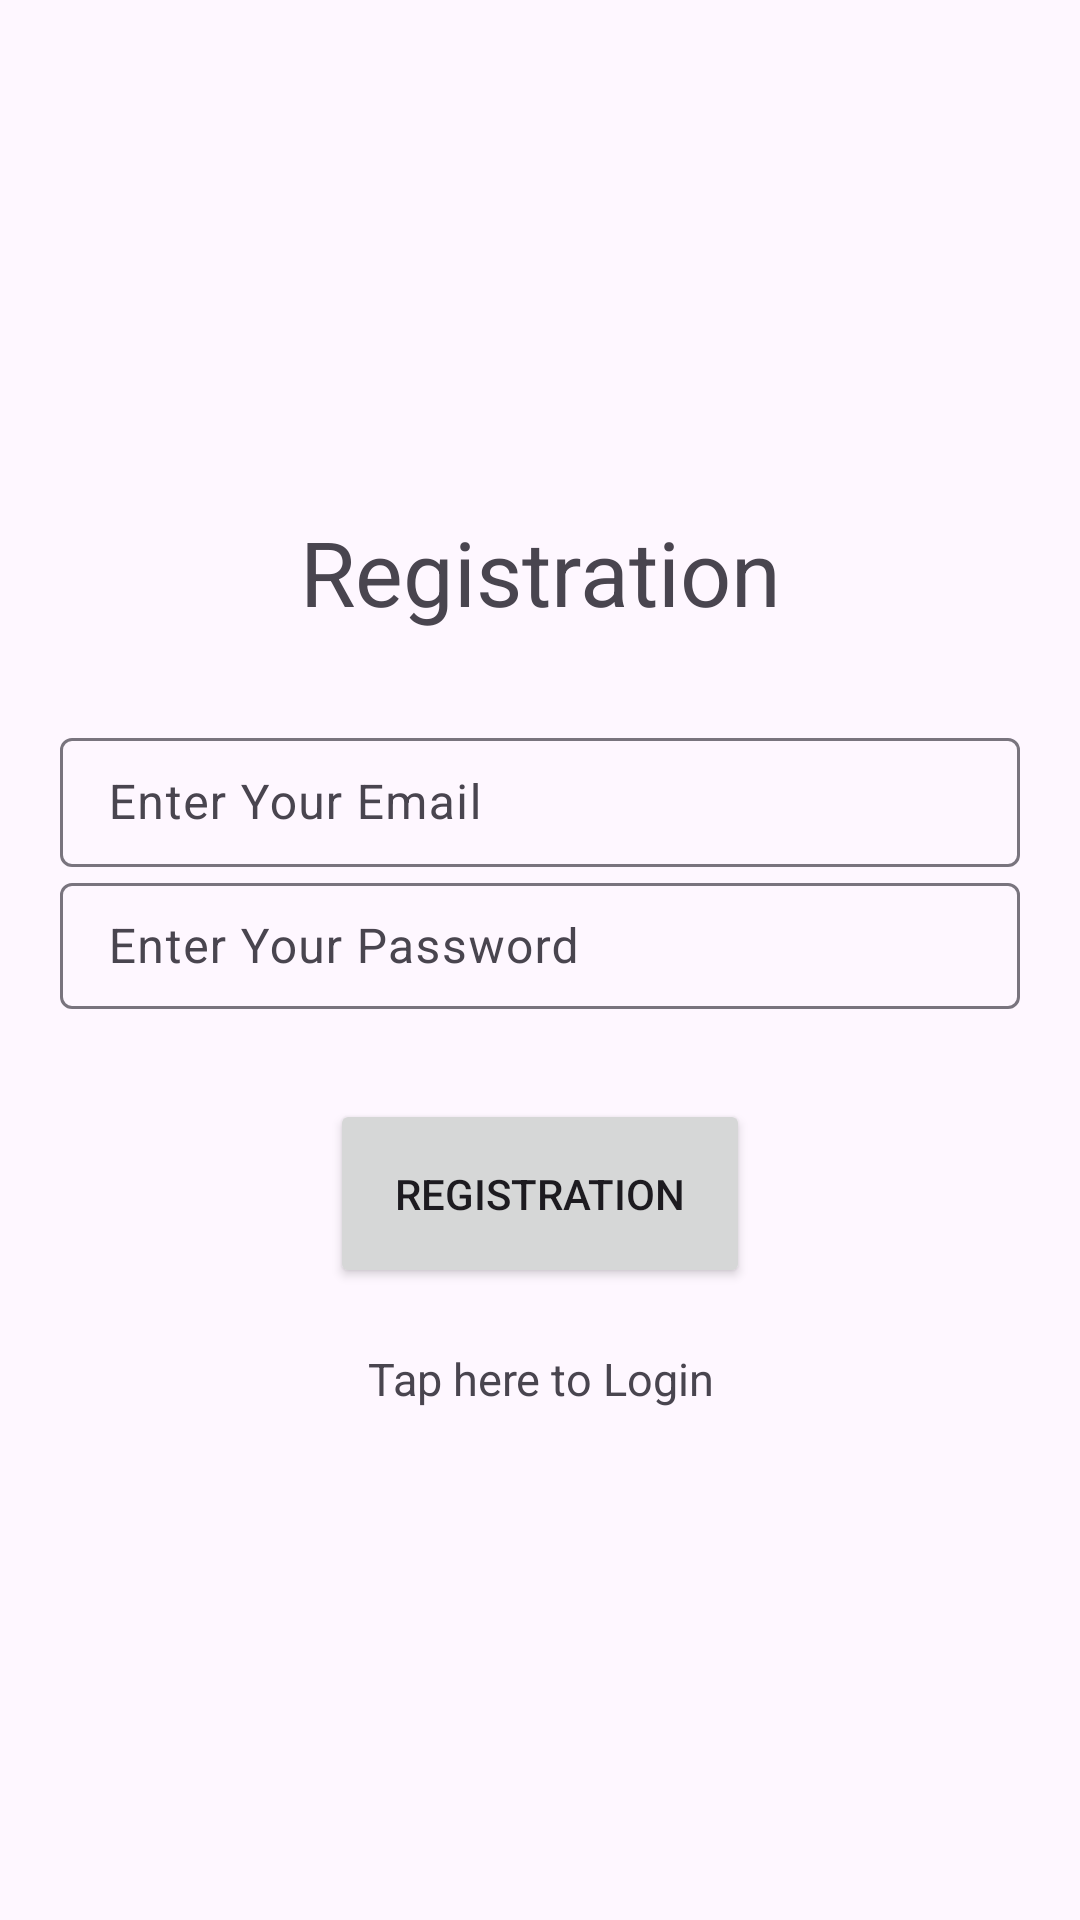

Reconstruct the res/layout file that produces this screen, plus the resources it refers to.
<!-- AndroidManifest.xml: application theme Theme.MobileAppsProject -->
<!-- res/layout/activity_registration.xml -->
<?xml version="1.0" encoding="utf-8"?>
<LinearLayout xmlns:android="http://schemas.android.com/apk/res/android"
    xmlns:app="http://schemas.android.com/apk/res-auto"
    xmlns:tools="http://schemas.android.com/tools"
    android:layout_width="match_parent"
    android:orientation="vertical"
    android:gravity="center"
    android:layout_height="match_parent"
    tools:context=".Registration"
    android:padding="20dp">


    <TextView
        android:text="Registration"
        android:layout_width="match_parent"
        android:textSize="30dp"
        android:layout_marginBottom="30dp"
        android:gravity="center"
        android:layout_height="wrap_content" />
    <com.google.android.material.textfield.TextInputLayout
        android:layout_width="match_parent"
        android:layout_height="wrap_content">

        <com.google.android.material.textfield.TextInputEditText
            android:id="@+id/userEmail"
            android:layout_width="match_parent"
            android:layout_height="43dp"
            android:hint="Enter Your Email" />
    </com.google.android.material.textfield.TextInputLayout>

    <com.google.android.material.textfield.TextInputLayout
        android:layout_width="match_parent"
        android:layout_height="wrap_content">

        <com.google.android.material.textfield.TextInputEditText
            android:id="@+id/userPassword"
            android:layout_width="match_parent"
            android:layout_height="42dp"
            android:hint="Enter Your Password" />
    </com.google.android.material.textfield.TextInputLayout>

    <Button
        android:id="@+id/registrationBtn"
        android:layout_width="140dp"
        android:layout_height="63dp"
        android:layout_marginTop="30dp"
        android:text="Registration" />

    <TextView
        android:id="@+id/loginNowBtn"
        android:text="Tap here to Login"
        android:textSize="15dp"
        android:layout_marginTop="20dp"
        android:gravity="center"
        android:layout_width="match_parent"
        android:layout_height="wrap_content" />

</LinearLayout>
<!-- resources referenced by this layout -->
<resources>
  <style name="Theme.MobileAppsProject" parent="Base.Theme.MobileAppsProject" />
  <style name="Base.Theme.MobileAppsProject" parent="Theme.Material3.DayNight.NoActionBar">
          
          
          <item name="colorPrimary">@color/purple</item>
          <item name="colorPrimaryVariant">@color/purple</item>
          <item name="colorOnPrimary">@color/white</item>
  
      </style>
  <color name="purple">#FF6495ED</color>
  <color name="white">#FFFFFFFF</color>
</resources>
